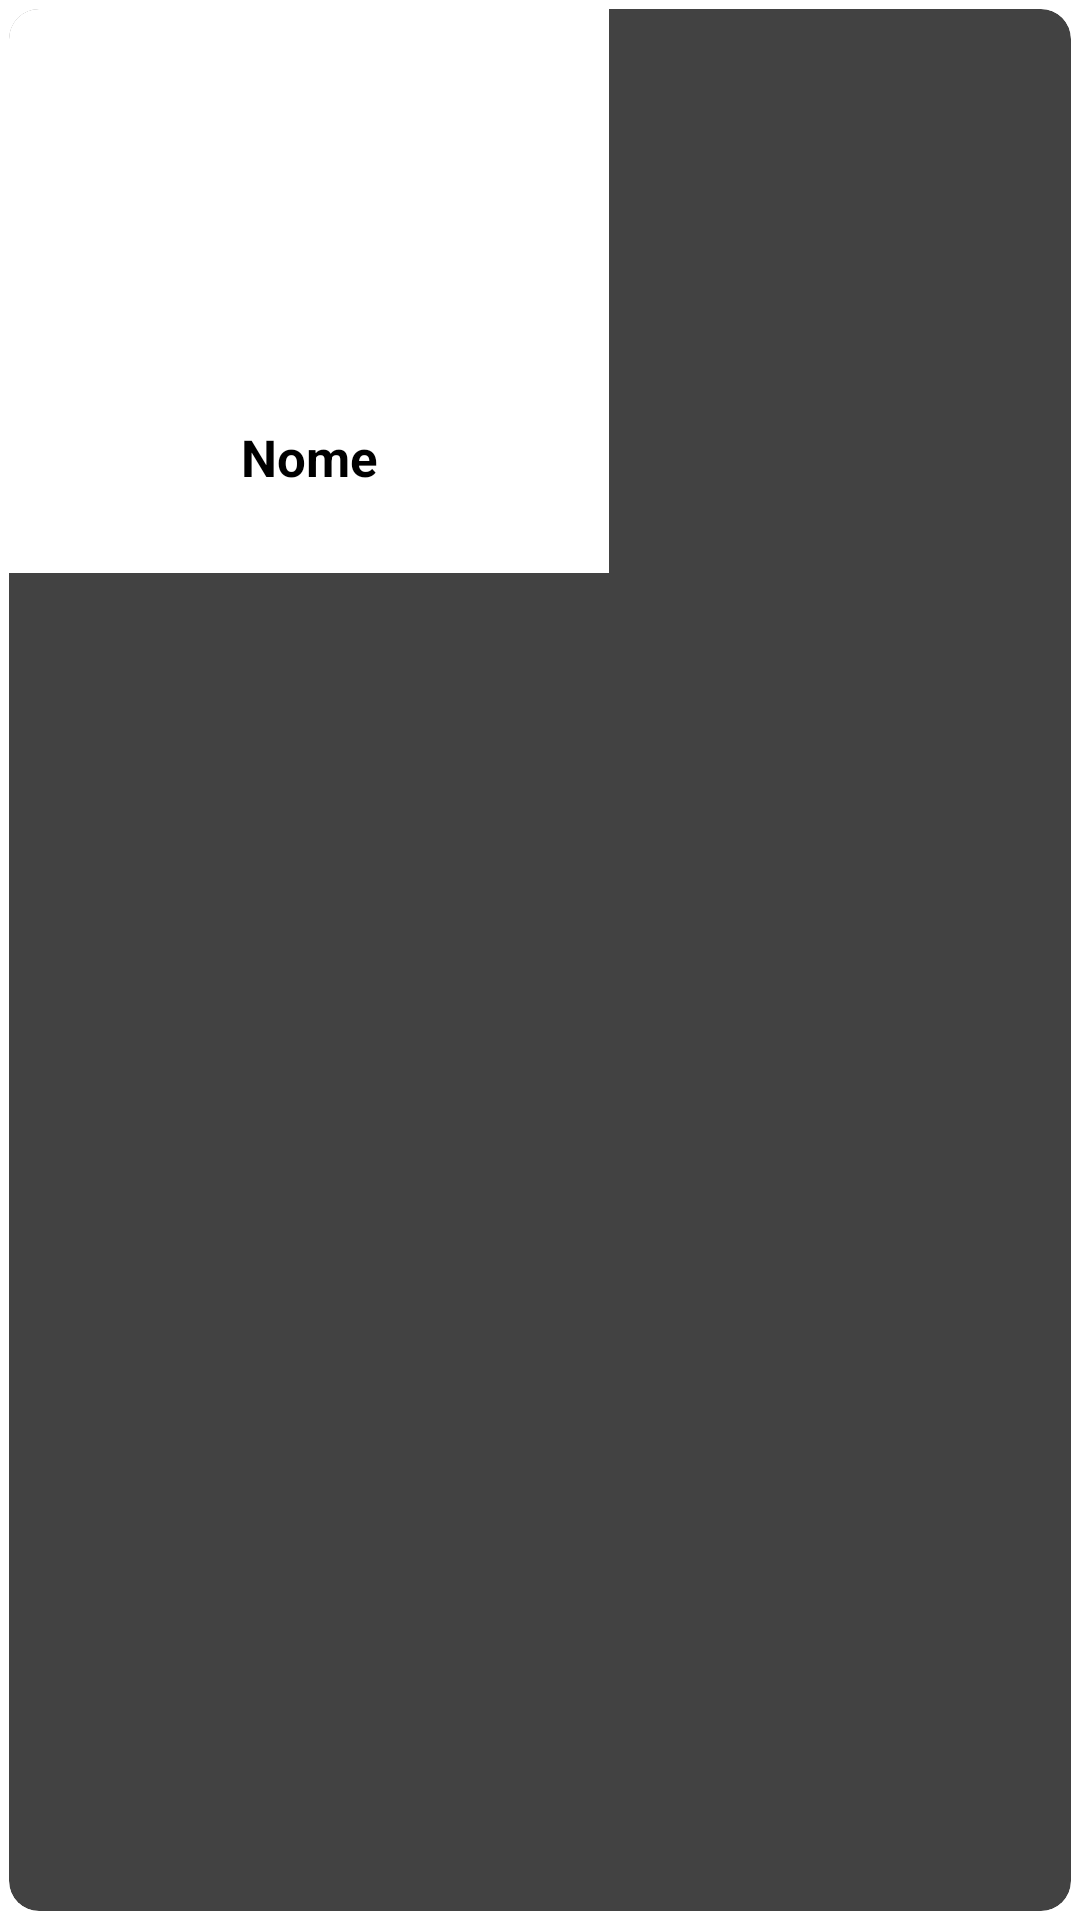

Android layout source for this screen:
<!-- AndroidManifest.xml: application theme Theme.AnimalApp -->
<!-- res/layout/prefe_item.xml -->
<?xml version="1.0" encoding="utf-8"?>
<androidx.cardview.widget.CardView xmlns:android="http://schemas.android.com/apk/res/android"
    xmlns:tools="http://schemas.android.com/tools"
    android:layout_width="wrap_content"
    android:layout_height="197dp"
    xmlns:app="http://schemas.android.com/apk/res-auto"
    app:cardCornerRadius="10dp"
    android:elevation="20dp"
    app:cardUseCompatPadding="true">

    <RelativeLayout
        android:id="@+id/animali_item"
        android:layout_width="200dp"
        android:layout_height="188dp"
        android:background="@color/white"
        android:padding="8dp">

        <ImageView
            android:id="@+id/img_dettagli_animale"
            android:layout_width="137dp"
            android:layout_height="109dp"
            android:contentDescription="@string/immagine"
            android:paddingStart="12dp"
            android:layout_centerHorizontal="true"
            android:paddingEnd="12dp"
            app:civ_border_color="#FF000000"
            app:civ_border_width="2dp" />

        <TextView
            android:id="@+id/nomeAnimale"
            android:layout_width="200dp"
            android:layout_height="38dp"
            android:layout_below="@+id/img_dettagli_animale"
            android:layout_alignParentBottom="true"
            android:layout_marginTop="21dp"
            android:layout_marginBottom="22dp"
            android:text="@string/nomeanimal"
            android:textAlignment="center"
            android:textColor="#000"
            android:textSize="17sp"
            android:textStyle="bold" />

    </RelativeLayout>

</androidx.cardview.widget.CardView>
<!-- resources referenced by this layout -->
<resources>
  <string name="immagine">immagine</string>
  <string name="nomeanimal">Nome</string>
  <!-- not gathered from this repository: default colours our renderer supplied (Android Studio template values) -->
  <color name="white">#FFFFFFFF</color>
</resources>
